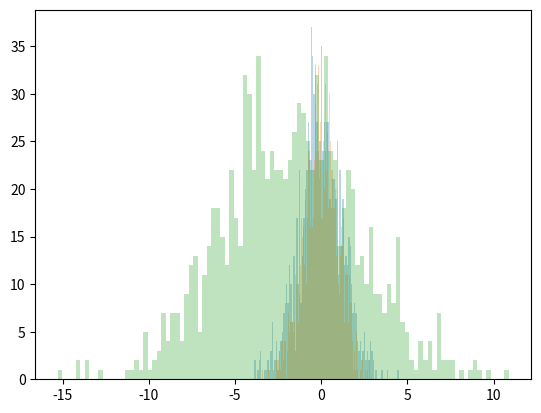

This chart was generated by the following Python code:
# -*- coding: utf-8 -*-
"""
Created on Wed May  5 11:36:01 2021

[redacted]
"""

import numpy as np
import matplotlib.pyplot as plt


#设置期望为0，方差为1.8的1000个正态分布的随机数
x=np.random.normal(0,1.2,1000)
#设置正态分布的随机数
y=np.random.randn(1000)
z=np.random.normal(-2,4,1000)

#bins表示多少个数据为一组
kwargs=dict(bins=100,alpha=0.3)

plt.hist(x,**kwargs)
plt.hist(y,**kwargs)
plt.hist(z,**kwargs)

plt.show()